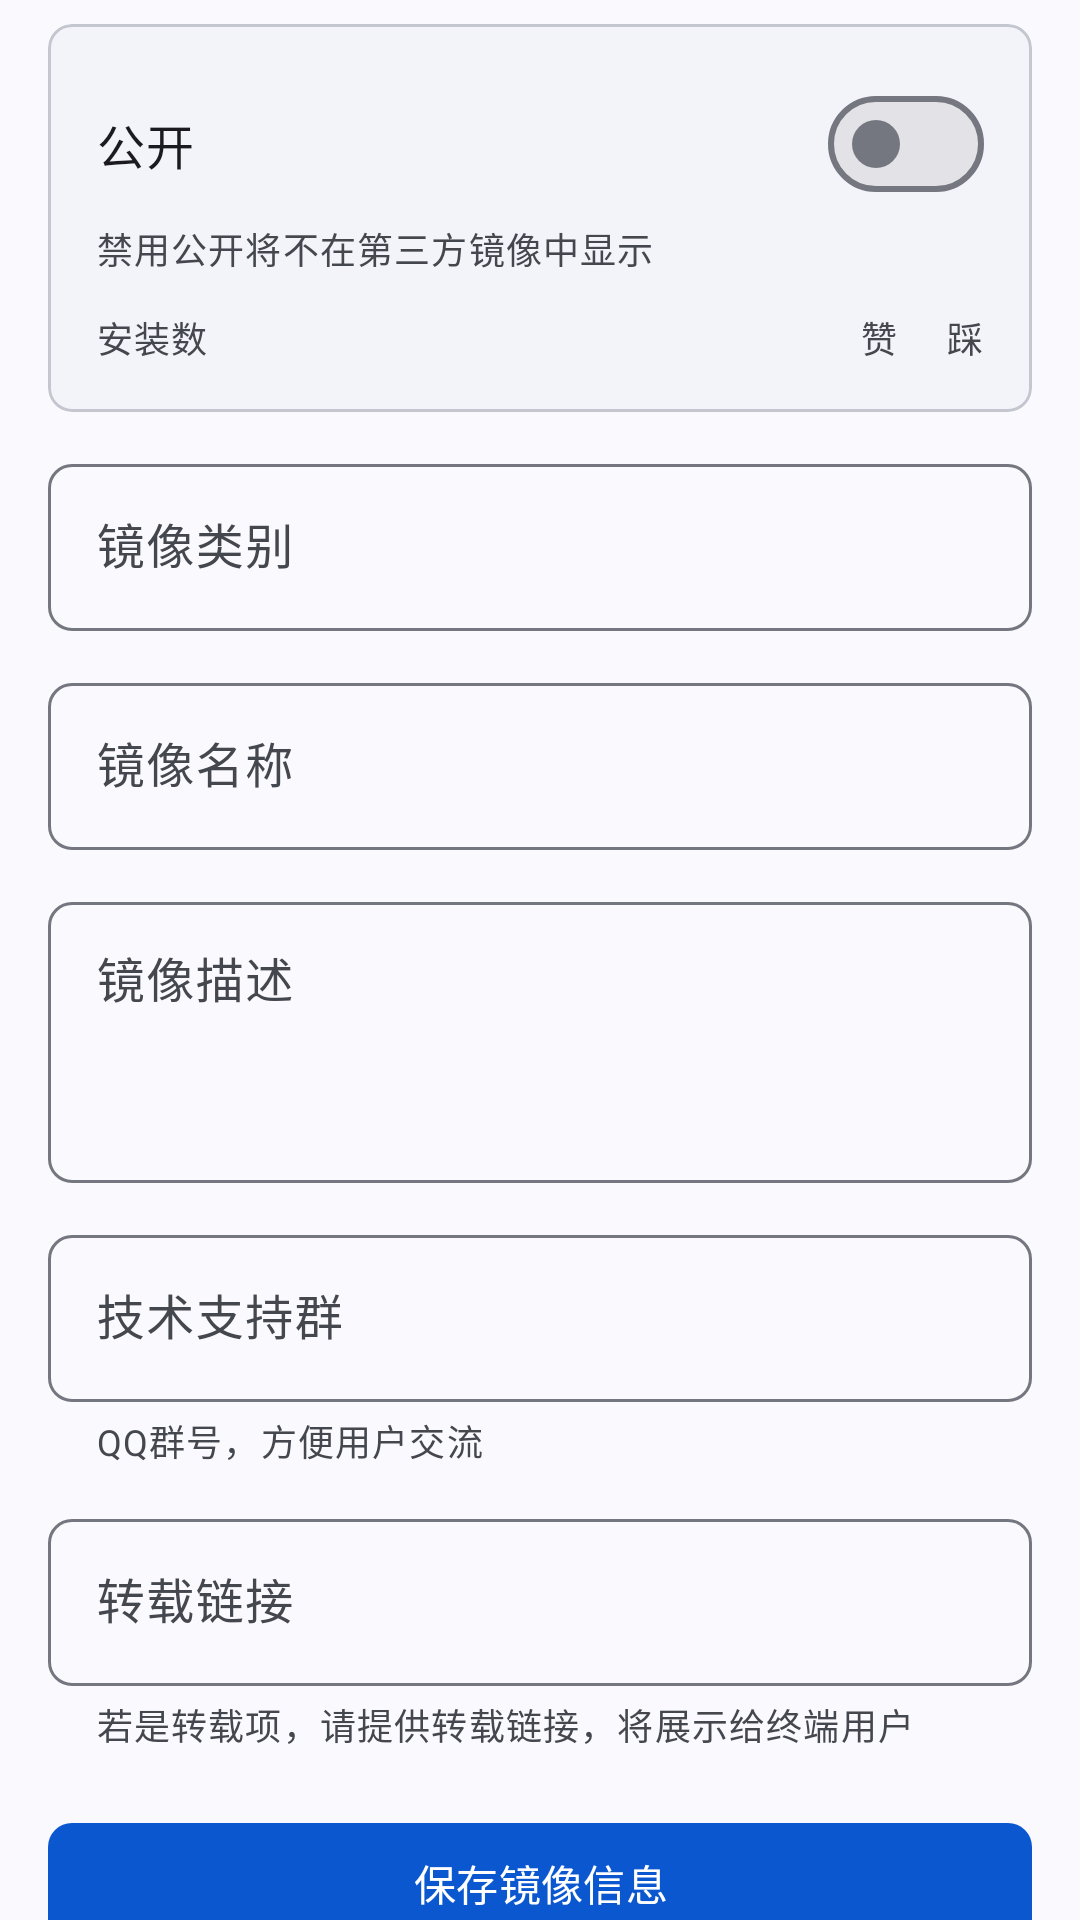

Here is an Android app screen rendered from its layout file. Give the layout XML and the strings, colors and styles it references.
<!-- AndroidManifest.xml: application theme Theme.Simpfun -->
<!-- res/layout/view_dev_info_tab.xml -->
<?xml version="1.0" encoding="utf-8"?>
<ScrollView xmlns:android="http://schemas.android.com/apk/res/android"
    xmlns:app="http://schemas.android.com/apk/res-auto"
    android:layout_width="match_parent"
    android:layout_height="match_parent"
    android:fillViewport="true"
    android:scrollbars="none">

    <LinearLayout
        android:layout_width="match_parent"
        android:layout_height="wrap_content"
        android:orientation="vertical"
        android:paddingStart="16dp"
        android:paddingTop="8dp"
        android:paddingEnd="16dp"
        android:paddingBottom="24dp">

        <com.google.android.material.card.MaterialCardView
            android:layout_width="match_parent"
            android:layout_height="wrap_content"
            app:cardBackgroundColor="?attr/colorSurfaceContainerLow"
            app:cardCornerRadius="8dp"
            app:cardElevation="0dp">

            <LinearLayout
                android:layout_width="match_parent"
                android:layout_height="wrap_content"
                android:orientation="vertical"
                android:padding="16dp">

                <LinearLayout
                    android:layout_width="match_parent"
                    android:layout_height="wrap_content"
                    android:gravity="center_vertical"
                    android:orientation="horizontal">

                    <TextView
                        android:layout_width="0dp"
                        android:layout_height="wrap_content"
                        android:layout_weight="1"
                        android:text="公开"
                        android:textAppearance="?attr/textAppearanceBodyLarge"
                        android:textColor="?attr/colorOnSurface" />

                    <com.google.android.material.materialswitch.MaterialSwitch
                        android:id="@+id/switch_mirror_state"
                        android:layout_width="wrap_content"
                        android:layout_height="wrap_content" />
                </LinearLayout>

                <TextView
                    android:layout_width="match_parent"
                    android:layout_height="wrap_content"
                    android:layout_marginTop="2dp"
                    android:text="禁用公开将不在第三方镜像中显示"
                    android:textAppearance="?attr/textAppearanceBodySmall"
                    android:textColor="?attr/colorOnSurfaceVariant" />

                <LinearLayout
                    android:layout_width="match_parent"
                    android:layout_height="wrap_content"
                    android:layout_marginTop="12dp"
                    android:orientation="horizontal">

                    <TextView
                        android:layout_width="0dp"
                        android:layout_height="wrap_content"
                        android:layout_weight="1"
                        android:text="安装数"
                        android:textAppearance="?attr/textAppearanceBodySmall"
                        android:textColor="?attr/colorOnSurfaceVariant" />

                    <TextView
                        android:id="@+id/tv_mirror_restore_times"
                        android:layout_width="wrap_content"
                        android:layout_height="wrap_content"
                        android:textAppearance="?attr/textAppearanceBodySmall"
                        android:textColor="?attr/colorOnSurface" />

                    <TextView
                        android:layout_width="wrap_content"
                        android:layout_height="wrap_content"
                        android:layout_marginStart="16dp"
                        android:text="赞"
                        android:textAppearance="?attr/textAppearanceBodySmall"
                        android:textColor="?attr/colorOnSurfaceVariant" />

                    <TextView
                        android:id="@+id/tv_mirror_like"
                        android:layout_width="wrap_content"
                        android:layout_height="wrap_content"
                        android:textAppearance="?attr/textAppearanceBodySmall"
                        android:textColor="?attr/colorOnSurface" />

                    <TextView
                        android:layout_width="wrap_content"
                        android:layout_height="wrap_content"
                        android:layout_marginStart="16dp"
                        android:text="踩"
                        android:textAppearance="?attr/textAppearanceBodySmall"
                        android:textColor="?attr/colorOnSurfaceVariant" />

                    <TextView
                        android:id="@+id/tv_mirror_dislike"
                        android:layout_width="wrap_content"
                        android:layout_height="wrap_content"
                        android:textAppearance="?attr/textAppearanceBodySmall"
                        android:textColor="?attr/colorOnSurface" />
                </LinearLayout>
            </LinearLayout>
        </com.google.android.material.card.MaterialCardView>

        <com.google.android.material.textfield.TextInputLayout
            android:layout_width="match_parent"
            android:layout_height="wrap_content"
            android:layout_marginTop="12dp"
            android:hint="镜像类别"
            app:boxCornerRadiusBottomEnd="8dp"
            app:boxCornerRadiusBottomStart="8dp"
            app:boxCornerRadiusTopEnd="8dp"
            app:boxCornerRadiusTopStart="8dp"
            app:boxStrokeColor="@color/settings_input_stroke"
            app:hintTextColor="?attr/colorPrimary">

            <com.google.android.material.textfield.TextInputEditText
                android:id="@+id/et_mirror_game"
                android:layout_width="match_parent"
                android:layout_height="wrap_content"
                android:enabled="false"
                android:inputType="none"
                android:textColor="?attr/colorOnSurface" />
        </com.google.android.material.textfield.TextInputLayout>

        <com.google.android.material.textfield.TextInputLayout
            android:layout_width="match_parent"
            android:layout_height="wrap_content"
            android:layout_marginTop="12dp"
            android:hint="镜像名称"
            app:boxCornerRadiusBottomEnd="8dp"
            app:boxCornerRadiusBottomStart="8dp"
            app:boxCornerRadiusTopEnd="8dp"
            app:boxCornerRadiusTopStart="8dp"
            app:boxStrokeColor="@color/settings_input_stroke"
            app:hintTextColor="?attr/colorPrimary">

            <com.google.android.material.textfield.TextInputEditText
                android:id="@+id/et_mirror_name"
                android:layout_width="match_parent"
                android:layout_height="wrap_content"
                android:inputType="text"
                android:textColor="?attr/colorOnSurface" />
        </com.google.android.material.textfield.TextInputLayout>

        <com.google.android.material.textfield.TextInputLayout
            android:layout_width="match_parent"
            android:layout_height="wrap_content"
            android:layout_marginTop="12dp"
            android:hint="镜像描述"
            app:boxCornerRadiusBottomEnd="8dp"
            app:boxCornerRadiusBottomStart="8dp"
            app:boxCornerRadiusTopEnd="8dp"
            app:boxCornerRadiusTopStart="8dp"
            app:boxStrokeColor="@color/settings_input_stroke"
            app:hintTextColor="?attr/colorPrimary">

            <com.google.android.material.textfield.TextInputEditText
                android:id="@+id/et_mirror_description"
                android:layout_width="match_parent"
                android:layout_height="wrap_content"
                android:gravity="top"
                android:inputType="textMultiLine"
                android:minLines="3"
                android:maxLines="8"
                android:scrollbars="vertical"
                android:textColor="?attr/colorOnSurface" />
        </com.google.android.material.textfield.TextInputLayout>

        <com.google.android.material.textfield.TextInputLayout
            android:layout_width="match_parent"
            android:layout_height="wrap_content"
            android:layout_marginTop="12dp"
            android:hint="技术支持群"
            app:boxCornerRadiusBottomEnd="8dp"
            app:boxCornerRadiusBottomStart="8dp"
            app:boxCornerRadiusTopEnd="8dp"
            app:boxCornerRadiusTopStart="8dp"
            app:boxStrokeColor="@color/settings_input_stroke"
            app:helperText="QQ群号，方便用户交流"
            app:hintTextColor="?attr/colorPrimary">

            <com.google.android.material.textfield.TextInputEditText
                android:id="@+id/et_mirror_support_group"
                android:layout_width="match_parent"
                android:layout_height="wrap_content"
                android:inputType="number"
                android:textColor="?attr/colorOnSurface" />
        </com.google.android.material.textfield.TextInputLayout>

        <com.google.android.material.textfield.TextInputLayout
            android:layout_width="match_parent"
            android:layout_height="wrap_content"
            android:layout_marginTop="12dp"
            android:hint="转载链接"
            app:boxCornerRadiusBottomEnd="8dp"
            app:boxCornerRadiusBottomStart="8dp"
            app:boxCornerRadiusTopEnd="8dp"
            app:boxCornerRadiusTopStart="8dp"
            app:boxStrokeColor="@color/settings_input_stroke"
            app:helperText="若是转载项，请提供转载链接，将展示给终端用户"
            app:hintTextColor="?attr/colorPrimary">

            <com.google.android.material.textfield.TextInputEditText
                android:id="@+id/et_mirror_link"
                android:layout_width="match_parent"
                android:layout_height="wrap_content"
                android:inputType="textUri"
                android:textColor="?attr/colorOnSurface" />
        </com.google.android.material.textfield.TextInputLayout>

        <com.google.android.material.button.MaterialButton
            android:id="@+id/btn_save_mirror"
            android:layout_width="match_parent"
            android:layout_height="wrap_content"
            android:layout_marginTop="20dp"
            android:text="保存镜像信息"
            app:cornerRadius="8dp" />

        <com.google.android.material.button.MaterialButton
            android:id="@+id/btn_delete_mirror"
            style="@style/Widget.Material3.Button.OutlinedButton"
            android:layout_width="match_parent"
            android:layout_height="wrap_content"
            android:layout_marginTop="8dp"
            android:text="删除镜像"
            android:textColor="?attr/colorError"
            app:cornerRadius="8dp"
            app:strokeColor="?attr/colorError" />

    </LinearLayout>
</ScrollView>
<!-- resources referenced by this layout -->
<resources>
  <color name="md_theme_primary">#0B57D0</color>
  <color name="md_theme_onPrimary">#FFFFFF</color>
  <color name="md_theme_primaryContainer">#D3E3FD</color>
  <color name="md_theme_onPrimaryContainer">#041E49</color>
  <color name="md_theme_secondary">#5A5C7C</color>
  <color name="md_theme_onSecondary">#FFFFFF</color>
  <color name="md_theme_secondaryContainer">#DCE2F9</color>
  <color name="md_theme_onSecondaryContainer">#131C2B</color>
  <color name="md_theme_tertiary">#75565F</color>
  <color name="md_theme_onTertiary">#FFFFFF</color>
  <color name="md_theme_tertiaryContainer">#FFD8EE</color>
  <color name="md_theme_onTertiaryContainer">#2E1125</color>
  <color name="md_theme_error">#B3261E</color>
  <color name="md_theme_onError">#FFFFFF</color>
  <color name="md_theme_errorContainer">#F9DEDC</color>
  <color name="md_theme_onErrorContainer">#410E0B</color>
  <color name="md_theme_background">#FAF9FD</color>
  <color name="md_theme_onBackground">#1B1B1F</color>
  <color name="md_theme_surface">#FAF9FD</color>
  <color name="md_theme_onSurface">#1B1B1F</color>
  <color name="md_theme_surfaceVariant">#E1E2EC</color>
  <color name="md_theme_onSurfaceVariant">#44474E</color>
  <color name="md_theme_outline">#74777F</color>
  <color name="md_theme_outlineVariant">#C4C6D0</color>
  <color name="md_theme_inverseSurface">#303034</color>
  <color name="md_theme_inverseOnSurface">#F2F0F4</color>
  <color name="md_theme_inversePrimary">#A8C7FA</color>
  <color name="md_theme_primaryFixed">#D3E3FD</color>
  <color name="md_theme_onPrimaryFixed">#041E49</color>
  <color name="md_theme_primaryFixedDim">#A8C7FA</color>
  <color name="md_theme_onPrimaryFixedVariant">#04409F</color>
  <color name="md_theme_secondaryFixed">#DCE2F9</color>
  <color name="md_theme_onSecondaryFixed">#131C2B</color>
  <color name="md_theme_secondaryFixedDim">#BFC6DC</color>
  <color name="md_theme_onSecondaryFixedVariant">#424663</color>
  <color name="md_theme_tertiaryFixed">#FFD8EE</color>
  <color name="md_theme_onTertiaryFixed">#2E1125</color>
  <color name="md_theme_tertiaryFixedDim">#EFB8D4</color>
  <color name="md_theme_onTertiaryFixedVariant">#633B48</color>
  <color name="md_theme_surfaceDim">#DAD9E0</color>
  <color name="md_theme_surfaceBright">#FAF9FD</color>
  <color name="md_theme_surfaceContainerLowest">#FFFFFF</color>
  <color name="md_theme_surfaceContainerLow">#F3F3FA</color>
  <color name="md_theme_surfaceContainer">#EEEDF3</color>
  <color name="md_theme_surfaceContainerHigh">#E9E8EF</color>
  <color name="md_theme_surfaceContainerHighest">#E3E2E6</color>
  <style name="ThemeOverlay.Simpfun.BottomSheet" parent="ThemeOverlay.MaterialComponents.BottomSheetDialog" />
  <style name="ThemeOverlay.Simpfun.MaterialAlertDialog" parent="ThemeOverlay.Material3.MaterialAlertDialog">
          <item name="shapeAppearanceSmallComponent">@style/ShapeAppearance.Simpfun.Dialog</item>
          <item name="shapeAppearanceMediumComponent">@style/ShapeAppearance.Simpfun.Dialog</item>
      </style>
  <style name="ShapeAppearance.Simpfun.Dialog" parent="ShapeAppearance.Material3.Corner.None">
          <item name="cornerSize">12dp</item>
      </style>
</resources>
